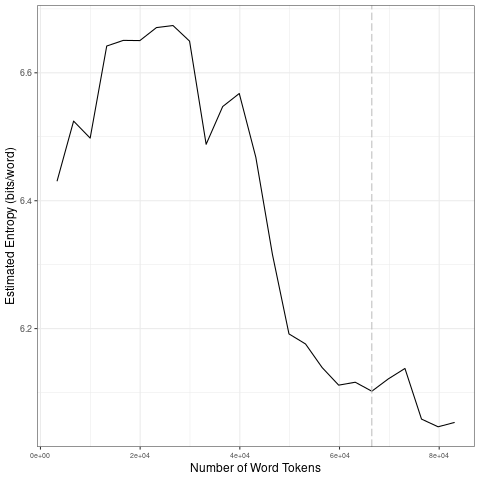

Values plotted in this chart, from the file beside it:
file, entropy.Corpus.Size, entropy.Entropy, sd.Corpus.Size, sd.SD
data/2021_by_fr/2021-10-10_tokens_1-gram…, 3324, 6.43, 16620, 0.09518
data/2021_by_fr/2021-10-10_tokens_1-gram…, 6648, 6.524, 33240, 0.07815
data/2021_by_fr/2021-10-10_tokens_1-gram…, 9972, 6.498, 49860, 0.1606
data/2021_by_fr/2021-10-10_tokens_1-gram…, 13296, 6.642, 66480, 0.02958
data/2021_by_fr/2021-10-10_tokens_1-gram…, 16620, 6.651, 83100, 0.04267
data/2021_by_fr/2021-10-10_tokens_1-gram…, 19944, 6.65, 16620, 0.09518
data/2021_by_fr/2021-10-10_tokens_1-gram…, 23268, 6.671, 33240, 0.07815
data/2021_by_fr/2021-10-10_tokens_1-gram…, 26592, 6.674, 49860, 0.1606
data/2021_by_fr/2021-10-10_tokens_1-gram…, 29916, 6.65, 66480, 0.02958
data/2021_by_fr/2021-10-10_tokens_1-gram…, 33240, 6.488, 83100, 0.04267
data/2021_by_fr/2021-10-10_tokens_1-gram…, 36564, 6.547, 16620, 0.09518
data/2021_by_fr/2021-10-10_tokens_1-gram…, 39888, 6.568, 33240, 0.07815
data/2021_by_fr/2021-10-10_tokens_1-gram…, 43212, 6.468, 49860, 0.1606
data/2021_by_fr/2021-10-10_tokens_1-gram…, 46536, 6.316, 66480, 0.02958
data/2021_by_fr/2021-10-10_tokens_1-gram…, 49860, 6.192, 83100, 0.04267
data/2021_by_fr/2021-10-10_tokens_1-gram…, 53184, 6.176, 16620, 0.09518
data/2021_by_fr/2021-10-10_tokens_1-gram…, 56508, 6.139, 33240, 0.07815
data/2021_by_fr/2021-10-10_tokens_1-gram…, 59832, 6.112, 49860, 0.1606
data/2021_by_fr/2021-10-10_tokens_1-gram…, 63156, 6.116, 66480, 0.02958
data/2021_by_fr/2021-10-10_tokens_1-gram…, 66480, 6.102, 83100, 0.04267
data/2021_by_fr/2021-10-10_tokens_1-gram…, 69804, 6.121, 16620, 0.09518
data/2021_by_fr/2021-10-10_tokens_1-gram…, 73128, 6.138, 33240, 0.07815
data/2021_by_fr/2021-10-10_tokens_1-gram…, 76452, 6.058, 49860, 0.1606
data/2021_by_fr/2021-10-10_tokens_1-gram…, 79776, 6.046, 66480, 0.02958
data/2021_by_fr/2021-10-10_tokens_1-gram…, 83100, 6.053, 83100, 0.04267
